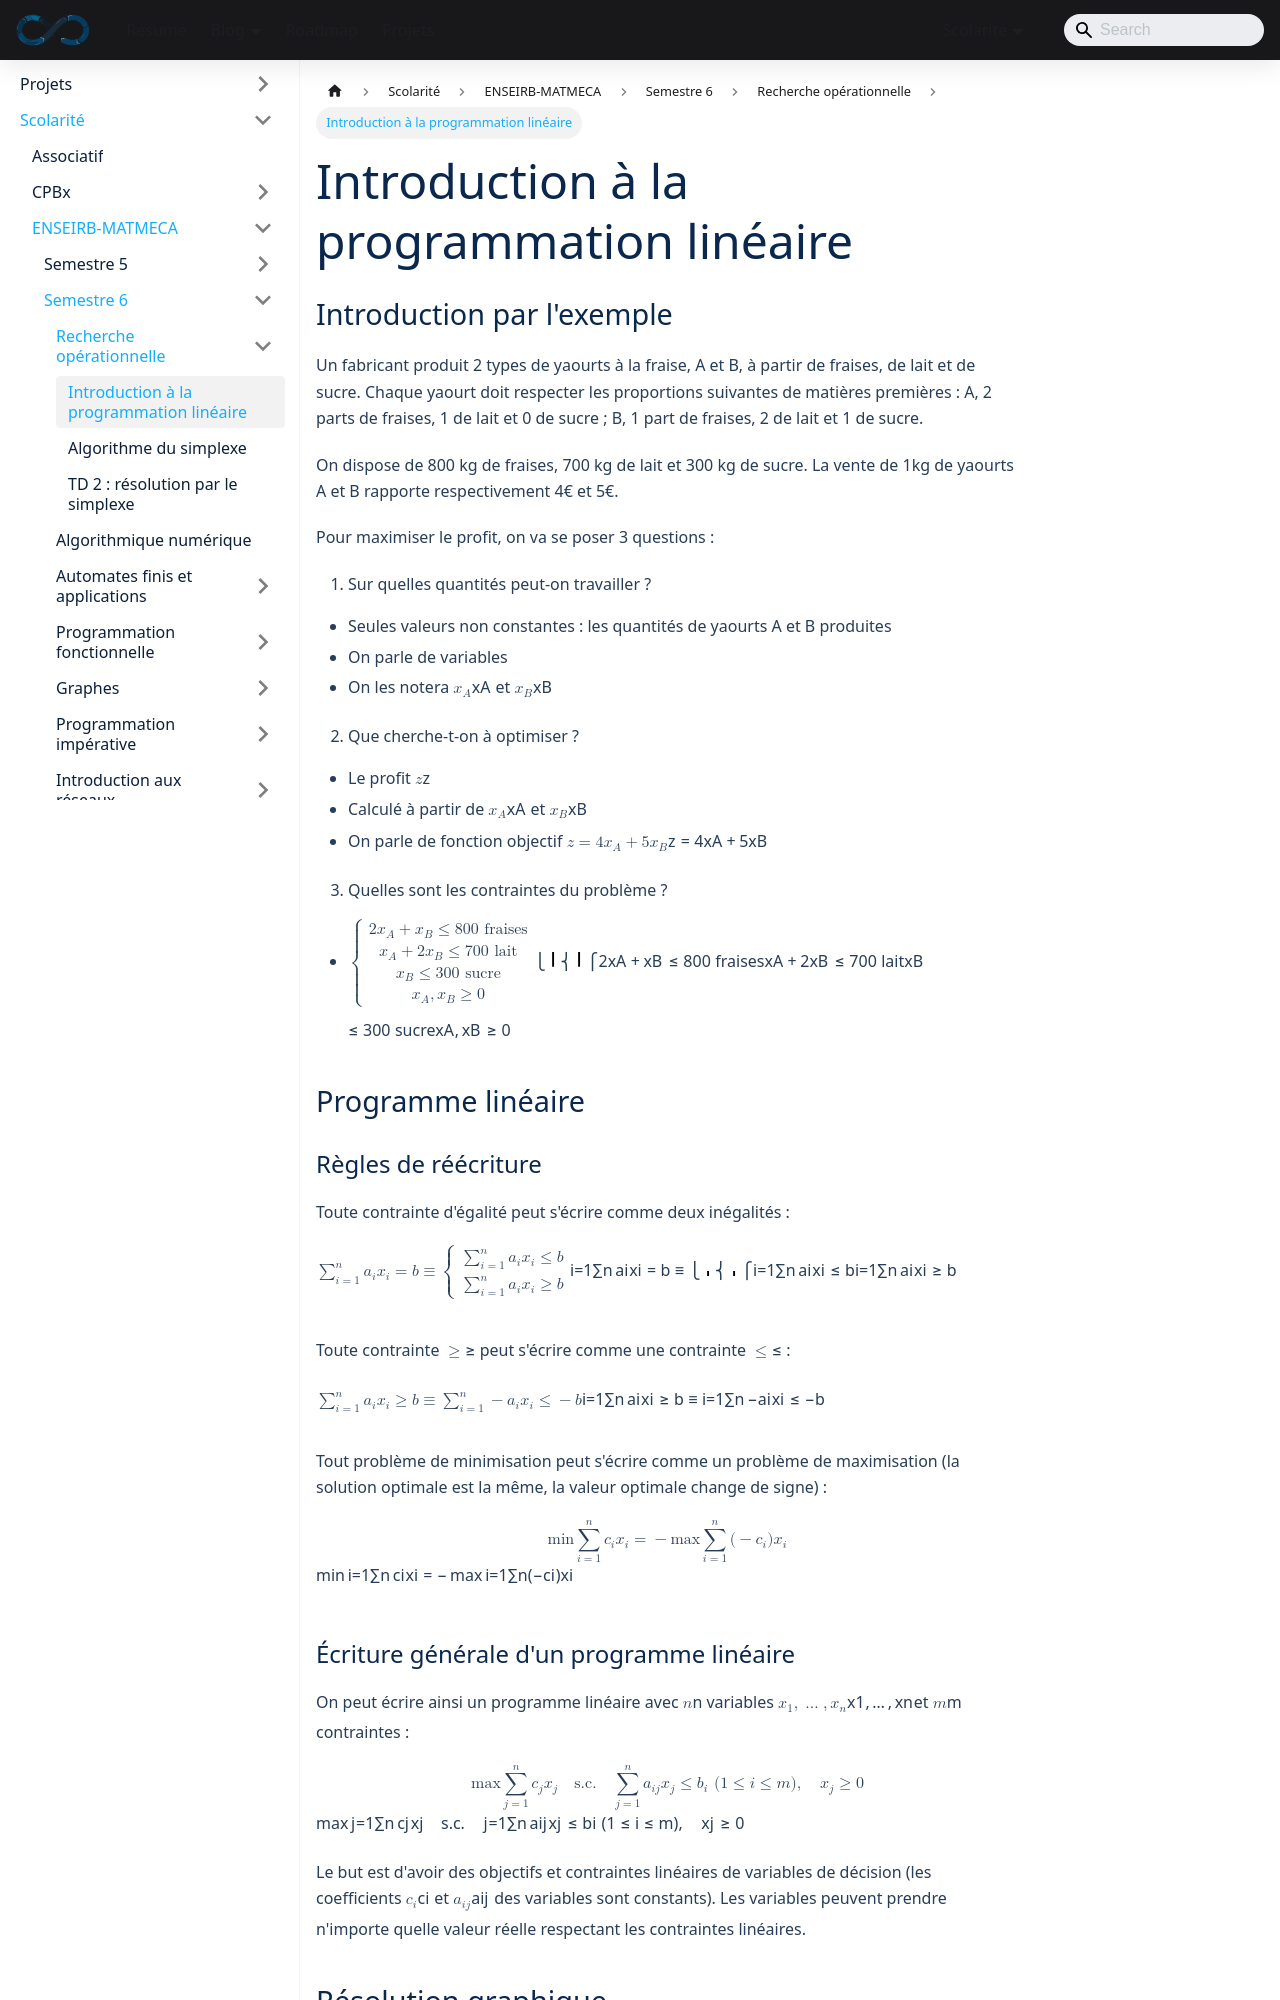

repository: sedelpeuch/sedelpeuch.github.io · page: docs/scolarite/enseirb/s6/PL/notes1/index.html · generator: docusaurus

---
title: Introduction à la programmation linéaire
description: "Introduction à la programmation linéaire : modélisation par l'exemple, règles de réécriture, résolution graphique, points extrêmes et forme standard."
sidebar_position: 1
---

## Introduction par l'exemple

Un fabricant produit 2 types de yaourts à la fraise, A et B, à partir de fraises,
de lait et de sucre. Chaque yaourt doit respecter les proportions suivantes de
matières premières : A, 2 parts de fraises, 1 de lait et 0 de sucre ; B, 1 part de fraises, 2 de lait et 1 de
sucre.

On dispose de 800 kg de fraises, 700 kg de lait et 300 kg de sucre. La vente de 1kg
de yaourts A et B rapporte respectivement 4€ et 5€.

Pour maximiser le profit, on va se poser 3 questions :

1. Sur quelles quantités peut-on travailler ?

+ Seules valeurs non constantes : les quantités de yaourts A et B produites
+ On parle de **variables**
+ On les notera $x_A$ et $x_B$

2. Que cherche-t-on à optimiser ?

+ Le profit $z$
+ Calculé à partir de $x_A$ et $x_B$
+ On parle de **fonction objectif** $z=4x_A+5x_B$

3. Quelles sont les contraintes du problème ?

+ $\begin{cases} 2 x_A + x_B \leq 800 \; \text{fraises} \\ x_A + 2x_B \leq 700
  \; \text{lait} \\ x_B \leq 300 \; \text{sucre} \\ x_A , x_B \geq 0 \end{cases}$

## Programme linéaire

### Règles de réécriture

Toute contrainte d'égalité peut s'écrire comme deux inégalités :

$\sum \limits_{i=1}^n a_i x_i = b \equiv \begin{cases} \sum \limits_{i=1}^n a_i
x_i \leq b \\ \sum \limits_{i=1}^n a_i x_i \geq b \end{cases}$

Toute contrainte $\geq$ peut s'écrire comme une contrainte $\leq$ :

$\sum \limits_{i=1}^n a_i x_i \geq b \equiv \sum \limits_{i=1}^n -a_i x_i \leq
-b$

Tout problème de minimisation peut s'écrire comme un problème de maximisation (la solution optimale est la même, la valeur optimale change de signe) :

$$
\min \sum \limits_{i=1}^n c_i x_i = - \max \sum \limits_{i=1}^n (- c_i) x_i
$$

### Écriture générale d'un programme linéaire

On peut écrire ainsi un programme linéaire avec $n$ variables $x_1,\ldots,x_n$
et $m$ contraintes :

$$
\max \sum_{j=1}^n c_j x_j \quad \text{s.c.} \quad \sum_{j=1}^n a_{ij} x_j \leq b_i \; (1 \leq i \leq m), \quad x_j \geq 0
$$

 Le but est d'avoir des objectifs et contraintes linéaires
de variables de décision (les coefficients $c_i$ et $a_{ij}$ des variables
sont constants). Les variables peuvent prendre n'importe quelle valeur réelle
respectant les contraintes linéaires.
